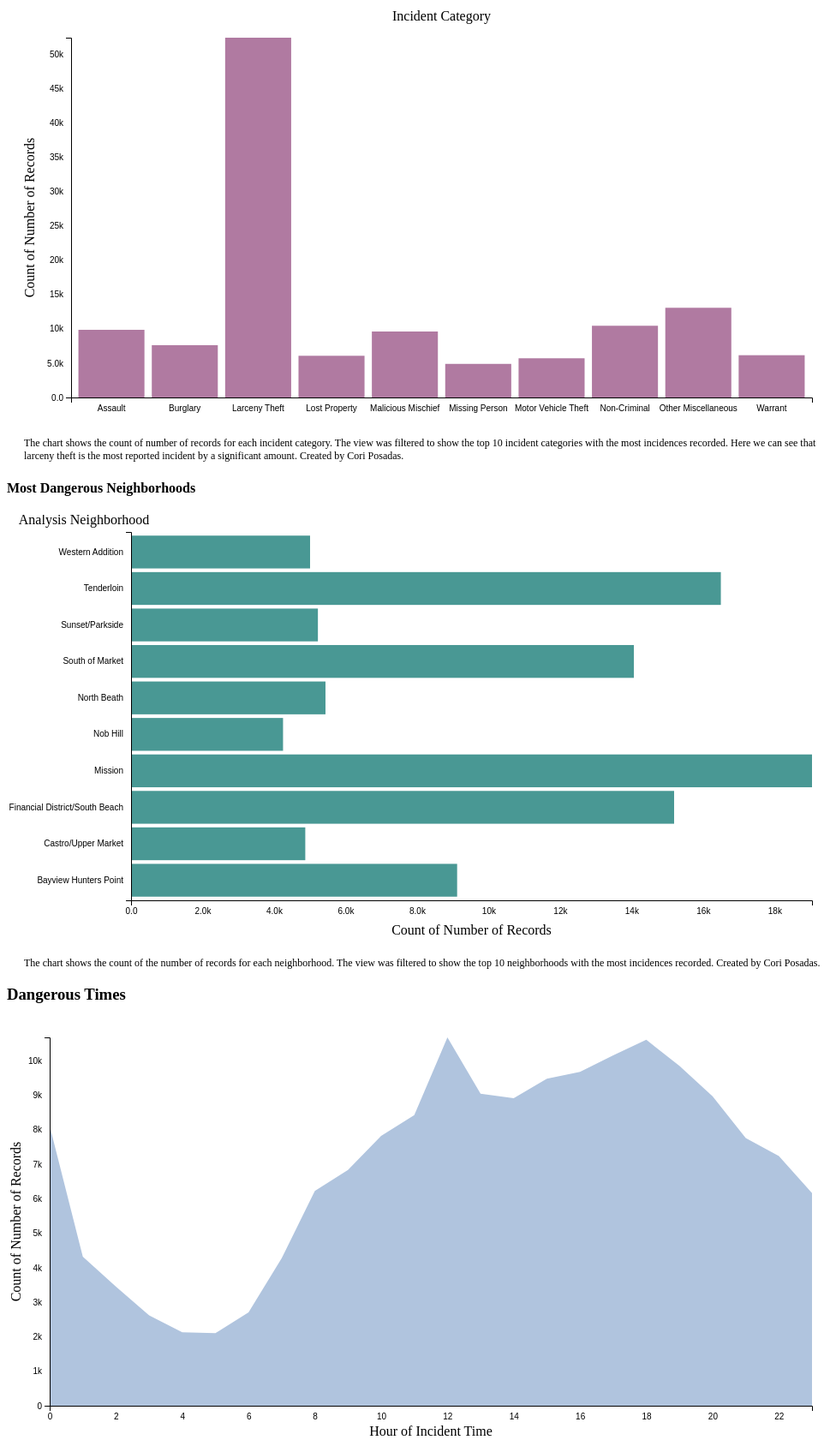
D3 v5 page, settled after 480 driven frames (8 s of simulated time); the page loaded 3 data file(s).


          // set the dimensions and margins of the graph
          var margin = {top: 50, right: 20, bottom: 30, left: 75},
              width = 960 - margin.left - margin.right,
              height = 500 - margin.top - margin.bottom;

          // set the ranges
          var x = d3.scaleBand()
                    .range([0, width])
                    .padding(0.1);
          var y = d3.scaleLinear()
                    .range([height, 0]);

          // append the svg object to the body of the page
          // append a 'group' element to 'svg'
          // moves the 'group' element to the top left margin
          var svg = d3.select("#plot1").append("svg")
              .attr("width", width + margin.left + margin.right)
              .attr("height", height + margin.top + margin.bottom)
            .append("g")
              .attr("transform",
                    "translate(" + margin.left + "," + margin.top + ")");

          // get the data
          d3.csv("Top10.csv").then(function(data) {
            console.log(data);

            // format the data
            data.forEach(function(d) {
              d.Count = +d.Count;
            });

            // Scale the range of the data in the domains
            x.domain(data.map(function(d) { return d.Category; }));
            y.domain([0, d3.max(data, function(d) { return d.Count; })]);

            // append the rectangles for the bar chart
            svg.selectAll(".bar1")
                .data(data)
              .enter().append("rect")
                .attr("class", "bar1")
                .attr("x", function(d) { return x(d.Category); })
                .attr("width", x.bandwidth())
                .attr("y", function(d) { return y(d.Count); })
                .attr("height", function(d) { return height - y(d.Count); });

            // add x axis label
            svg.append("text")
              .attr("x", width / 2 )
              .attr("y",  height + margin.top - 490)
              .style("text-anchor", "middle")
              .text("Incident Category");

            // add y axis label
            svg.append("text")
              .attr("transform", "rotate(-90)")
              .attr("y", 0 - margin.left)
              .attr("x",0 - (height / 2))
              .attr("dy", "2em")
              .style("text-anchor", "middle")
              .text("Count of Number of Records");

            // add the x Axis
            svg.append("g")
                .attr("transform", "translate(0," + height + ")")
                .call(d3.axisBottom(x));

            // add the y Axis
            svg.append("g")
                .call(d3.axisLeft(y).tickFormat(d3.format(".2s")));

          });
        

          d3.csv("Neighborhoods.csv").then(function(data) {
            console.log(data);

          // set the dimensions and margins of the graph
          var margin = {top: 20, right: 20, bottom: 50, left: 145},
            width = 960 - margin.left - margin.right,
            height = 500 - margin.top - margin.bottom;

          // set the ranges
          var y = d3.scaleBand()
                  .range([height, 0])
                  .padding(0.1);

          var x = d3.scaleLinear()
                  .range([0, width]);

          // append the svg object to the body of the page
          // append a 'group' element to 'svg'
          // moves the 'group' element to the top left margin
          var svg = d3.select("#plot2").append("svg")
            .attr("width", width + margin.left + margin.right)
            .attr("height", height + margin.top + margin.bottom)
          .append("g")
            .attr("transform",
                  "translate(" + margin.left + "," + margin.top + ")");

          // format the data
          data.forEach(function(d) {
            d.Count = +d.Count;
          });

          // Scale the range of the data in the domains
          x.domain([0, d3.max(data, function(d){ return d.Count; })])
          y.domain(data.map(function(d) { return d.Neighborhood; }));

          // append the rectangles for the bar chart
          svg.selectAll(".bar2")
              .data(data)
            .enter().append("rect")
              .attr("class", "bar2")
              .attr("width", function(d) {return x(d.Count); } )
              .attr("y", function(d) { return y(d.Neighborhood); })
              .attr("height", y.bandwidth());

          // add x axis label
          svg.append("text")
            .attr("x", width / 2 )
            .attr("y",  height + margin.top + 20)
            .style("text-anchor", "middle")
            .text("Count of Number of Records");

            // add y axis label
            svg.append("text")
              .attr("x", 0 + margin.left - 200)
              .attr("y",0 + (height/height - 10))
              //.attr("dy", "2em")
              .style("text-anchor", "middle")
              .text("Analysis Neighborhood");

          // add the x Axis
          svg.append("g")
              .attr("transform", "translate(0," + height + ")")
              .call(d3.axisBottom(x).tickFormat(d3.format(".2s")));

          // add the y Axis
          svg.append("g")
              .call(d3.axisLeft(y));

          });
        

        d3.csv("Times.csv").then(function(data) {
            console.log(data);

        // set the dimensions and margins of the graph
        var margin = {top: 20, right: 20, bottom: 50, left: 50},
            width = 960 - margin.left - margin.right,
            height = 500 - margin.top - margin.bottom;

        // set the ranges
        var x = d3.scaleLinear().range([0, width]);
        var y = d3.scaleLinear().range([height, 0]);

        // define the area
        var area = d3.area()
            .x(function(d) { return x(d.Hour); })
            .y0(height)
            .y1(function(d) { return y(d.Count); });

        // define the line
        var valueline = d3.line()
            .x(function(d) { return x(d.Hour); })
            .y(function(d) { return y(d.Count); });

        // append the svg obgect to the body of the page
        // appends a 'group' element to 'svg'
        // moves the 'group' element to the top left margin
        var svg = d3.select("#plot3").append("svg")
            .attr("width", width + margin.left + margin.right)
            .attr("height", height + margin.top + margin.bottom)
          .append("g")
            .attr("transform",
                  "translate(" + margin.left + "," + margin.top + ")");

          // format the data
          data.forEach(function(d) {
            	d.Hour = +d.Hour;
              d.Count = +d.Count;
          });

          // scale the range of the data
          x.domain(d3.extent(data, function(d) { return d.Hour; }));
          y.domain([0, d3.max(data, function(d) { return d.Count; })]);

          // add the area
            svg.append("path")
               .data([data])
               .attr("class", "area")
               .attr("d", area);

          // add the valueline path.
          svg.append("path")
              .data([data])
              .attr("class", "line")
              .attr("d", valueline);

          // add x axis label
          svg.append("text")
            .attr("x", width / 2 )
            .attr("y",  height + margin.top + 15)
            .style("text-anchor", "middle")
            .text("Hour of Incident Time");

          // add y axis label
          svg.append("text")
            .attr("transform", "rotate(-90)")
            .attr("y", 0 - margin.left)
            .attr("x",0 - (height / 2))
            .attr("dy", "1em")
            .style("text-anchor", "middle")
            .text("Count of Number of Records");

          // add the X Axis
          svg.append("g")
              .attr("transform", "translate(0," + height + ")")
              .call(d3.axisBottom(x));

          // add the Y Axis
          svg.append("g")
              .call(d3.axisLeft(y).tickFormat(d3.format(".1s")));

        });
      

### data: Neighborhoods.csv
Neighborhood, Count
Bayview Hunters Point, 9120
Castro/Upper Market, 4873
Financial District/South Beach, 15189
Mission, 19046
Nob Hill, 4251
North Beath, 5438
South of Market, 14063
Sunset/Parkside, 5226
Tenderloin, 16496
Western Addition, 5007

### data: Times.csv
Hour, Count
0, 8105
1, 4316
2, 3451
3, 2619
4, 2127
5, 2100
6, 2704
7, 4272
8, 6220
9, 6830
10, 7817
11, 8416
12, 10670
13, 9041
14, 8911
15, 9475
16, 9673
17, 10150
18, 10600
19, 9846
20, 8963
21, 7757
22, 7235
23, 6159

### data: Top10.csv
Category, Count
Assault, 9847
Burglary, 7613
Larceny Theft, 52358
Lost Property, 6069
Malicious Mischief, 9603
Missing Person, 4890
Motor Vehicle Theft, 5704
Non-Criminal, 10438
Other Miscellaneous, 13054
Warrant, 6151